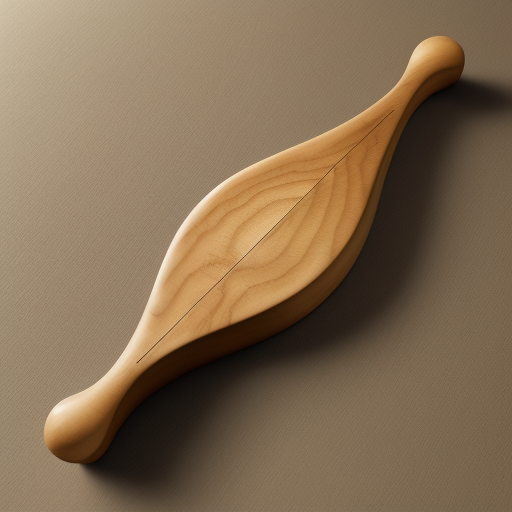
Generation parameters embedded in this image by AUTOMATIC1111 Stable Diffusion web UI or a fork of it (Forge, ...) (PNG 'parameters' text chunk):
abatis 
Steps: 20, Sampler: Euler a, CFG scale: 7, Seed: 2982724473, Size: 512x512, Model hash: 9aba26abdf, Model: deliberate_v2